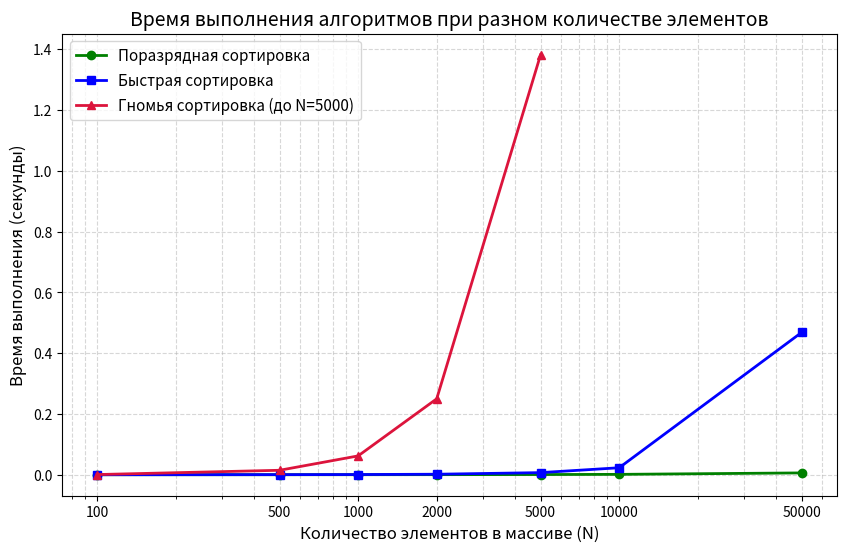

Generate this figure with matplotlib:
import random
import time
import matplotlib.pyplot as plt


def combineBuckets(buckets):
    combinedArray = []
    for bucket in buckets:
        combinedArray.extend(bucket)
    return combinedArray

def sortByDigit(arr, digitPlace):
    buckets = [[] for _ in range(10)]
    for num in arr:
        bucketIndex = (num // digitPlace) % 10
        buckets[bucketIndex].append(num)
    arr[:] = combineBuckets(buckets)

def radixSort(arr):
    if not arr: return arr
    maxVal = max(arr)
    digitPlace = 1
    while maxVal // digitPlace > 0:
        sortByDigit(arr, digitPlace)
        digitPlace *= 10
    return arr

def gnomeSort(arr):
    i = 1
    while i < len(arr):
        if i > 0 and arr[i - 1] > arr[i]:
            arr[i - 1], arr[i] = arr[i], arr[i - 1]
            i -= 1
        else:
            i += 1
    return arr

def partition(arr, low, high):
    pivot = arr[high]
    i = low - 1
    for j in range(low, high):
        if arr[j] <= pivot:
            i += 1
            arr[i], arr[j] = arr[j], arr[i]
    arr[i + 1], arr[high] = arr[high], arr[i + 1]
    return i + 1

def quickSortHelper(arr, low, high):
    if low < high:
        pivot_index = partition(arr, low, high)
        quickSortHelper(arr, low, pivot_index - 1)
        quickSortHelper(arr, pivot_index + 1, high)

def quickSort(arr):
    quickSortHelper(arr, 0, len(arr) - 1)
    return arr

sizes = [100, 500, 1000, 2000, 5000, 10000, 50000]
RANGE = 100

radix_times = []
gnome_times = []
quick_times = []

for N in sizes:
    base_arr = [random.randint(1, RANGE) for _ in range(N)]

    arr_radix = base_arr.copy()
    start = time.perf_counter()
    radixSort(arr_radix)
    radix_times.append(time.perf_counter() - start)

    arr_quick = base_arr.copy()
    start = time.perf_counter()
    quickSort(arr_quick)
    quick_times.append(time.perf_counter() - start)

    if N <= 5000:
        arr_gnome = base_arr.copy()
        start = time.perf_counter()
        gnomeSort(arr_gnome)
        gnome_times.append(time.perf_counter() - start)
    else:
        gnome_times.append(None)

plt.figure(figsize=(10, 6))

plt.plot(sizes, radix_times, label="Поразрядная сортировка", color="green", marker="o", linewidth=2)
plt.plot(sizes, quick_times, label="Быстрая сортировка", color="blue", marker="s", linewidth=2)

gnome_sizes = [sizes[i] for i in range(len(sizes)) if gnome_times[i] is not None]
gnome_valid_times = [t for t in gnome_times if t is not None]
plt.plot(gnome_sizes, gnome_valid_times, label="Гномья сортировка (до N=5000)", color="crimson", marker="^", linewidth=2)

plt.title("Время выполнения алгоритмов при разном количестве элементов", fontsize=14)
plt.xlabel("Количество элементов в массиве (N)", fontsize=12)
plt.ylabel("Время выполнения (секунды)", fontsize=12)
plt.xscale('log')
plt.xticks(sizes, labels=[str(s) for s in sizes])
plt.grid(True, which="both", linestyle="--", alpha=0.5)
plt.legend(fontsize=11)

plt.show()
